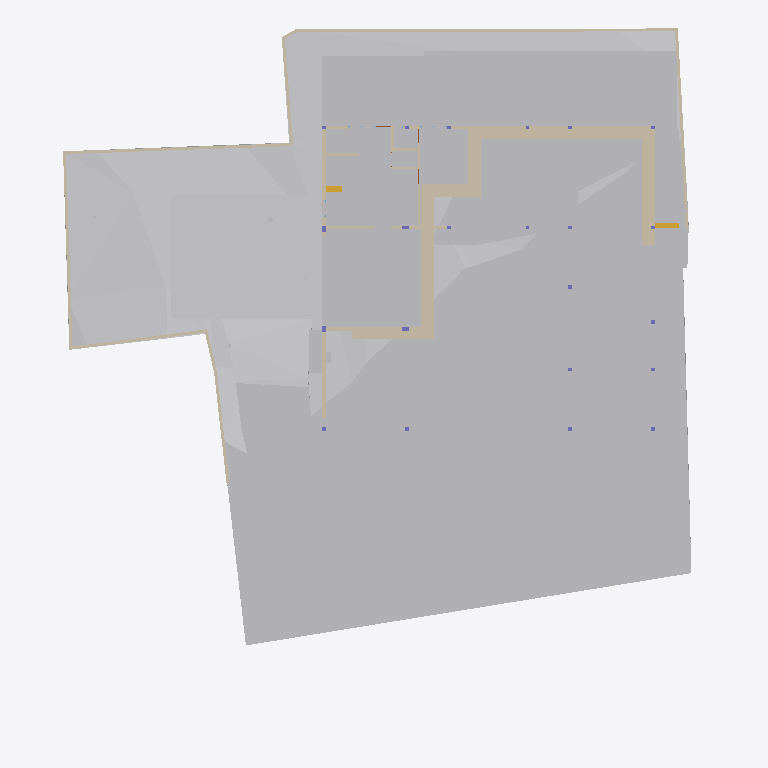
Plan cut of the same IFC building model at storey 'GF' (level -2.55 m, cut at -1.15 m), seen from above with north up, elements coloured by IFC class: 32 walls (beige), 22 other elements (light grey), 2 stair flights (yellow). Cut surfaces are drawn darker.
Extent 40.0 m × 44.2 m × 15.4 m (x, y, z). Storeys (6): Footing at -3.50 m; GF at -2.55 m; FF Lvl at 0.00 m; FF at 0.45 m; FF Lintel at 3.15 m; SF at 3.65 m. Elements (502): 136 IfcBeam, 74 IfcWall, 46 IfcSlab, 44 IfcColumn, 37 IfcWindow, 30 IfcFurniture, 24 IfcGeographicElement, 19 IfcEarthworksCut, 17 IfcDoor, 17 IfcFooting, 14 IfcSanitaryTerminal, 12 IfcCovering.

HEADER;
FILE_DESCRIPTION(('ViewDefinition [CoordinationView]'),'2;1');
FILE_NAME('Manilal.ifc','2025-07-14T13:47:40+05:30',(),(),'IfcOpenShell 0.8.3-alpha250613','Bonsai 0.8.3-alpha250613-9b8357c','');
FILE_SCHEMA(('IFC4X3'));
ENDSEC;
DATA;
#1480=IFCPROJECT('2TuuvCHJz54PsFPcraEbH$',$,'My Project',$,$,$,$,(#3,#128),#1481);
#3305=IFCSITE('0lpfVeOW52QfroqLYyHNY2',$,'My Site',$,$,#26,$,$,$,$,$,$,$,$);
#3313=IFCBUILDING('0MzaWOaS178x5FMqOflU3C',$,'My Building',$,$,#25,$,$,$,$,$,$);
#2081=IFCBUILDINGSTOREY('09kFoqoxrCvB1_fcEsMZsQ',$,'FF',$,$,#217,$,$,$,$);
#2986=IFCBUILDINGSTOREY('0zoFHJ9PnFW80M$mIVDQW3',$,'GF',$,$,#14477,$,$,$,$);
#17145=IFCBUILDINGSTOREY('0MckaoTknA3edZMUNhTyAK',$,'SF',$,$,#17254,$,$,$,$);
#20035=IFCBUILDINGSTOREY('3LpnsPikv4mRTBpfC3WQtx',$,'FF Lvl',$,$,#20051,$,$,$,$);
#23582=IFCBUILDINGSTOREY('0DtUgpQ1b6nBmkLmvc_ehu',$,'FF Lintel',$,$,#23767,$,$,$,$);
#459032=IFCBUILDINGSTOREY('2nxT8wHGnDX9t8LjuK$yoz',$,'Footing',$,$,#459177,$,$,$,$);
#457595=IFCGEOGRAPHICELEMENT('1mqx3WFMb0_xZzgY5_pKpf',$,'Site',$,$,$,#458342,$,.TERRAIN.);
#459974=IFCEARTHWORKSCUT('1orBtrQ6r9QBXstUuMTyak',$,'Cut',$,$,#462420,#459987,$,.BASE_EXCAVATION.);
#469019=IFCEARTHWORKSCUT('2Q_BpVgoH5UP4ov3lAq_Nd',$,'Cut',$,$,#469057,#469032,$,.BASE_EXCAVATION.);
#461213=IFCEARTHWORKSCUT('2x49TXK193K9MJc3CK9x_n',$,'Cut',$,$,#461251,#461226,$,.BASE_EXCAVATION.);
#472415=IFCEARTHWORKSFILL('0SId10rUP56RfmvaC9ti3V',$,'Cube',$,$,#473530,#472425,$,.SLOPEFILL.);
#460540=IFCEARTHWORKSCUT('3NfQzW2p90kemh8IGcUxhf',$,'roader',$,$,#461135,#461124,$,.PAVEMENTMILLING.);
#471956=IFCEARTHWORKSCUT('064wt44Qr018YjnvVkk4J1',$,'Cut',$,$,#472003,#471969,$,.BASE_EXCAVATION.);
#469330=IFCEARTHWORKSCUT('01J8VwQ8f08gmXDrlhIlzq',$,'Cut',$,$,#469399,#469343,$,.BASE_EXCAVATION.);
#472474=IFCWALL('1moSAGyaj6X9dKOrtxI8Fe',$,'Wall',$,$,#473379,#472485,$,$);
#19398=IFCVEHICLE('0rzGDxo0H1CRYsT$ARQpVS',$,'Vehicle',$,$,#245789,#19411,$,$);
#93186=IFCVEHICLE('09kCGSf$LDBwv0agp2PRhM',$,'Vehicle',$,$,#245794,#93199,$,$);
#473249=IFCWALL('1KbxXSTQH2teyECKGpd9D2',$,'Wall',$,$,#473423,#473260,$,$);
#229124=IFCWALL('3MfSYaOiTA4AjSKpPvRhyi',$,'Wall',$,$,#395482,#229135,$,$);
#473312=IFCWALL('0D7izqDE9Fp8sOi_qFuCii',$,'Wall',$,$,#473361,#473323,$,$);
#473463=IFCWALL('1GppCG6LrDywOQqWlDzPYg',$,'Wall',$,$,#480480,#473474,$,$);
#469628=IFCEARTHWORKSCUT('3KiEpGBc11ZuQOzkAXEcMN',$,'Cut',$,$,#470197,#469641,$,.BASE_EXCAVATION.);
#28186=IFCWALL('2UlyJbGOL47vem9W3W5T7b',$,'Wall',$,$,#214889,#28197,$,$);
#469762=IFCEARTHWORKSCUT('2c4gnIr3v1nAQHoHaKZ1p7',$,'Cut',$,$,#470192,#469775,$,.BASE_EXCAVATION.);
#469709=IFCEARTHWORKSCUT('24tjs_WczFGx2s92wm5ufQ',$,'Cut',$,$,#470177,#469722,$,.BASE_EXCAVATION.);
#469796=IFCEARTHWORKSCUT('1xOkX0EnbDXe45unux$M5M',$,'Cut',$,$,#470182,#469809,$,.BASE_EXCAVATION.);
#469738=IFCEARTHWORKSCUT('2CFy$zORXCoR3tq$xUvFLs',$,'Cut',$,$,#470187,#469751,$,.BASE_EXCAVATION.);
#214630=IFCWALL('1v3BeDslv3W8LfR3WiqTEd',$,'Wall',$,$,#214830,#214641,$,$);
#469680=IFCEARTHWORKSCUT('3DH8AXGtr84A1S6fSLl6R5',$,'Cut',$,$,#470202,#469693,$,.BASE_EXCAVATION.);
#458600=IFCEARTHWORKSCUT('1mWbU5HzzEJhXq8eVfqHmk',$,'Cut',$,$,#458740,#458613,$,.BASE_EXCAVATION.);
#14810=IFCWALL('1YbjuILpv4AxLe7Ucp54z8',$,'Wall',$,$,#480572,#14821,$,$);
#395961=IFCWALL('2oTy5UOG136OtM3IP_qiPs',$,'Wall',$,$,#396036,#395972,$,$);
#170412=IFCWALL('02QSUeXF96zws6rSEwOtxB',$,'Wall',$,$,#471821,#170423,$,$);
#472782=IFCWALL('2FqYND$9X5M9fHaixjCXYh',$,'Wall',$,$,#473026,#472793,$,$);
#473027=IFCWALL('2zFLYjvBr64PEv0Q0wA1WK',$,'Wall',$,$,#473235,#473038,$,$);
#469571=IFCEARTHWORKSCUT('2IfjuX05L3Q9F73mkLJFNM',$,'Cut',$,$,#469627,#469584,$,.BASE_EXCAVATION.);
#27353=IFCWALL('2Y2Bm57Cb8Exxz7st0aRUc',$,'Wall',$,$,#214921,#27364,$,$);
#186191=IFCWALL('1Esm3AND1CI8J4fqgYsqen',$,'Wall',$,$,#469490,#186202,$,$);
#475030=IFCWALL('0P8jPYbMTBahN2mQMeo_4L',$,'Wall',$,$,#475078,#475041,$,$);
#27060=IFCWALL('10l$0x7lzBbBMMGF1qxI0s',$,'Wall',$,$,#27511,#27071,$,$);
#29467=IFCWALL('2U66_ERPrD$A$2PTOc1bPA',$,'Wall',$,$,#452475,#29478,$,$);
#28224=IFCWALL('10RvTK_K97Xg3Zon6pJwxP',$,'Wall',$,$,#229504,#28235,$,$);
#30905=IFCWALL('0J9S4Srlb1MOsgNvH90_Ni',$,'Wall',$,$,#470610,#30916,$,$);
#14894=IFCWALL('3LM7Pm6Iv8$Bf3kD16vEYX',$,'Wall',$,$,#480617,#14905,$,$);
#101546=IFCWALL('0Rf_6ET3jB1A$TE_PSB8cB',$,'Wall',$,$,#471955,#101557,$,$);
#322899=IFCWALL('301zTpBY56QRbhbSgqyTtD',$,'Wall',$,$,#471924,#322910,$,$);
#363172=IFCWALL('0m8tsesHb5O9gGZ7b7OJRA',$,'Wall',$,$,#363416,#363183,$,$);
#322727=IFCWALL('0NXfgi9BT5$x6dqiz38cKQ',$,'Wall',$,$,#473540,#322738,$,$);
#472141=IFCEARTHWORKSCUT('3XBGdyU2D9MeN3q92cqay6',$,'Cut',$,$,#472179,#472154,$,.BASE_EXCAVATION.);
#27098=IFCWALL('2qQNxnpy98iB6JMyhLi2FK',$,'Wall',$,$,#27516,#27109,$,$);
#469076=IFCSTAIRFLIGHT('3akbHycZ93yR_8u_wyKIcq',$,'StairFlight',$,$,#469437,#469166,$,10,9,0.175,0.300000011920929,.STRAIGHT.);
#157672=IFCWALL('0uchRx$l984OM1mMLwWf3F',$,'Wall',$,$,#326581,#157683,$,$);
#51049=IFCSTAIRFLIGHT('0QDG9AXQX0PgjOZTZBSSJQ',$,'StairFlight',$,$,#330515,#51062,$,12,11,0.183333337306976,0.150000005960464,.STRAIGHT.);
#442242=IFCWALL('1KcYzWsjX6LA3_EgMFkMZg',$,'Wall',$,$,#468908,#442248,$,$);
#245246=IFCWALL('0fvIejk9r9ru81UP$ZU6_y',$,'Wall',$,$,#470849,#245257,$,$);
#458379=IFCEARTHWORKSCUT('08xWsjruHF$hHFDjLFV7GZ',$,'c',$,$,#458418,#458390,$,.BASE_EXCAVATION.);
#472189=IFCWALL('04IL2Uoxz3QwDoYYrUEYCu',$,'Wall',$,$,#473535,#472200,$,$);
#363674=IFCUNITARYEQUIPMENT('1yG2ZlXHT6P8KObZNyb8hT',$,'UnitaryEquipment',$,$,#468809,#363706,$,$);
#319468=IFCWALL('0zD_rApJLFefqYg0GKIhzz',$,'Wall',$,$,#442236,#319479,$,$);
#395885=IFCWALL('0SzsKfT0jBuBF18kzhhOm3',$,'Wall',$,$,#395960,#395896,$,$);
#28303=IFCWALL('27XUrfdFf8NB4WaAp9CQAl',$,'Wall',$,$,#235124,#28314,$,$);
#467252=IFCGEOGRAPHICELEMENT('3uYxZnds99jOH$HzfZr4nt',$,'Plaav','43dia, 135c',$,#468938,#467634,$,.VEGETATION.);
ENDSEC;
